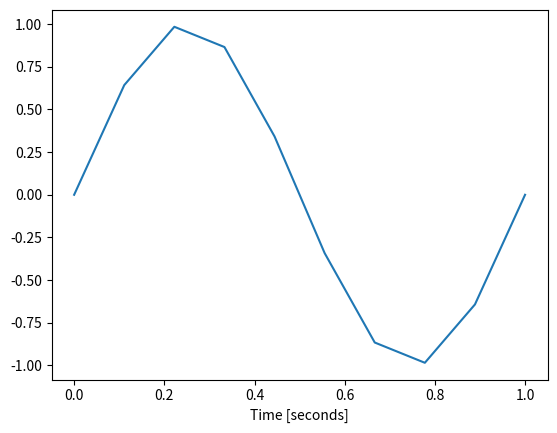

This chart was generated by the following Python code:
import numpy as np
x1 = range(0, 10, 1)
x2 = np.linspace(0, 9, 10)
print("x1是range產生的數列，型別是:", type(x1), "印出為：",x1)
print("x2是np.linspace產生的數列，型別是:", type(x2), "印出為：",x2)
print("\n")

print("x1[0]是range產生的數值，型別是:", type(x1[0]), "印出為：",x1[0])
print("x2[0]是np.linspace產生的數值，型別是:", type(x2[0]), "印出為：",x2[0])

x1 = range(0, 10, 1)
x2 = np.linspace(0, 9, 10)
print("x1用for迴圈逐一印出為：")
for i in x1:
  print(i, end=" ")
print("\n")

print("x2用for迴圈逐一印出為：")
for i in x2:
  print(i, end=" ")

#np.linspace在浮點數也能產生等差數列

z1 = np.linspace(0, 1, 10)
print("從0到1，設定等差數列個數10個:")
print("z1:", z1)

#np.linspace在浮點數也能產生等差數列
z2 = np.linspace(0, 1, 11)
print("從0到1，設定等差數列個數11個:")
print("z1:", z2)

#np.linspace在浮點數也能產生等差數列
z3 = np.linspace(0.1, 1, 10)
print("從0.1到1，設定等差數列個數10個:")
print("z3:", z3)

#Numpy的陣列(array)可以非常便利的運算與擷取，賦予np.linspace強大的功能
#功能1: 數列擷取

y0 = np.linspace(0, 9, 10)
y1 = y0[0:5]

print("y0:",y0)
print("y1:",y1)

#Numpy的陣列(array)可以非常便利的運算與擷取，賦予np.linspace強大的功能
#功能2: 數列運算-乘法
y0 = np.linspace(0, 9, 10)
y2 = y0*2

print("y0:",y0)
print("y2:",y2)

#Numpy的陣列(array)可以非常便利的運算與擷取，賦予np.linspace強大的功能
#功能3: 數列運算-加法
y0 = np.linspace(0, 9, 10)
y3 = y0 + 1
print("y0:",y0)
print("y3:",y3)

#Numpy的陣列(array)可以非常便利的運算與擷取，賦予np.linspace強大的功能
#功能4: 數列全選
y0 = np.linspace(0, 9, 10)
y4 = y0[:]
print("y0:",y0)
print("y4:",y4)

#請在此處輸入程式，利用array1創造出：
#[7, 15, 23, 31, 39]

array1 = np.linspace(0, 9, 10)
array2 = array1
array3 = array2
array4 = array3

print("array1:", array1)
print("array2:", array2)
print("array3:", array3)
print("array4:", array4)

pi = np.pi            #利用numpy幫我們建立的pi來建立一個pi數值 (pi = 180度)
pi_5 = round(pi, 5)       #利用round函式幫我們取小數點後5位
sin_30 = round(np.sin(pi/6), 3) #利用round函式幫我們取小數點後3位，避免不必要誤差
sin_90 = round(np.sin(pi/2), 3)
sin_150 = round(np.sin(pi/1.2), 3)
sin_180 = round(np.sin(pi), 3)

print("pi:",pi)
print("pi取小數點後五位:",pi_5)
print("sin 30度:",sin_30)
print("sin 90度:",sin_90)
print("sin 150度:",sin_150)
print("sin 180度:",sin_180)

#從程式中可觀察到sin波的循環性

pi = np.pi            #利用numpy幫我們建立的pi來建立一個pi數值 (pi = 180度)
sin_180 = round(np.sin(pi*1), 3)
sin_270 = round(np.sin(pi*1.5), 3)
sin_360 = round(np.sin(pi*2), 3)
sin_450 = round(np.sin(pi*2.5), 3)
sin_540 = round(np.sin(pi*3), 3)
sin_630 = round(np.sin(pi*3.5), 3)
sin_720 = round(np.sin(pi*4), 3)
sin_810 = round(np.sin(pi*4.5), 3)
sin_900 = round(np.sin(pi*5), 3)
sin_990 = round(np.sin(pi*5.5), 3)
sin_1080 = round(np.sin(pi*6), 3)

print("sin 180度:",sin_180)
print("sin 270度:",sin_270)
print("sin 360度:",sin_360)
print("sin 450度:",sin_450)
print("sin 540度:",sin_540)
print("sin 630度:",sin_630)
print("sin 720度:",sin_720)
print("sin 810度:",sin_810)
print("sin 900度:",sin_900)
print("sin 990度:",sin_990)
print("sin 1080度:",sin_1080)

#上方同樣的程式邏輯，可以用linspace有效率地呈現
array = np.linspace(0, 6, 13)   #宣告一個從0開始，步長為0.5，直到6為主的陣列
pi_array = pi*array         #使用上方宣告的陣列，建立對應的pi陣列，對應增加角度為180*0.5=90度
sin_array = np.sin(pi_array)     #使用上方宣告的pi陣列，建立對應的sin函數陣列

for i in range(13):
  print("array", i , "為", array[i], " , 搭配角度為", i*90, ", 該角度sin函數為", round(sin_array[i], 3))

import matplotlib.pylab as plt     #從matplotlib函式庫中，引入pylab函式，命名為plt
dots = 10                #嘗試調整dots大小，觀察對sin波的影響
time = np.linspace(0, 1, dots)     #宣告一個從0到1之間的等差數列
pi_time = 2*np.pi*time          #使用上方數列，乘上2pi，建立對應的pi陣列
y_sin = np.sin(pi_time)          #使用上方宣告的pi陣列，建立對應的sin函數陣列

fig, ax1 = plt.subplots(1 ,1)  #透過plt建立畫布fig與座標軸ax1
ax1.plot(time, y_sin)        #將time, y數值代入座標軸ax1
ax1.set_xlabel('Time [seconds]')  #設定x軸座標為時間
plt.show()              #秀出畫布

#在上面的練習中，透過linspace在1秒間產生了1Hz的sin波。
#請以上面的基礎，進一步創造一個2秒、頻率為5赫茲(Hz)且波形完整的sin波

#請在此處輸入程式
